Run: headless pygame with SDL's dummy video driver; simulated clock (each Clock.tick advances the game by its frame time, no real sleeping); random seed 0; keys injected as events and as key.get_pressed() state; no mouse input.
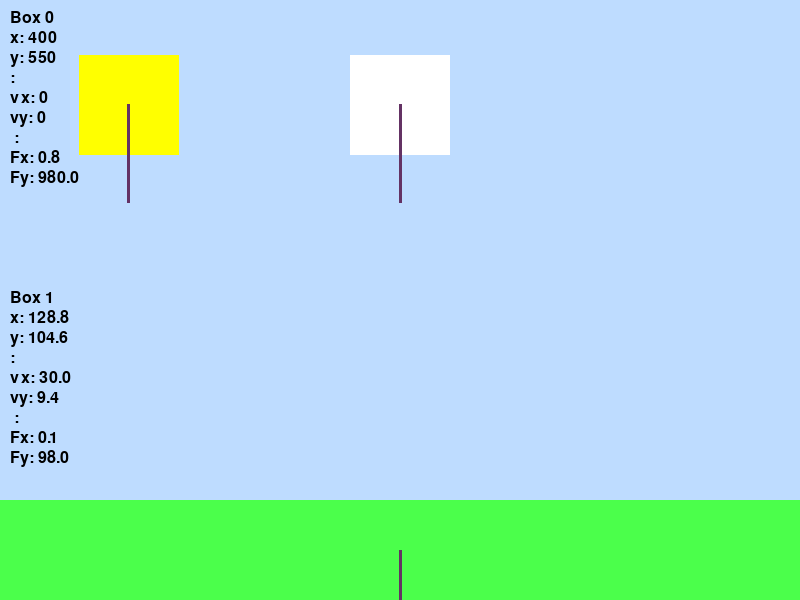
Frame 1 of 4 · flips 1–60 · no input
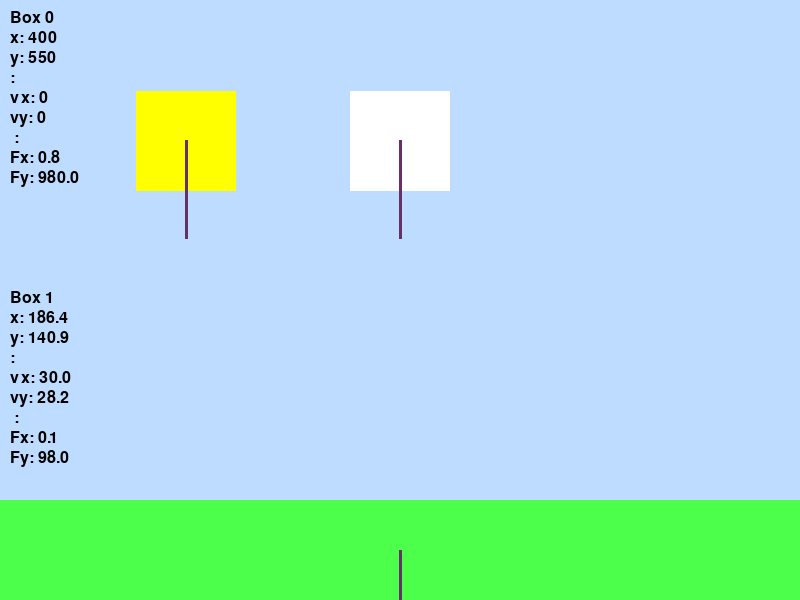
Frame 2 of 4 · flips 61–180 · tapped SPACE, RETURN · held RIGHT (→), D
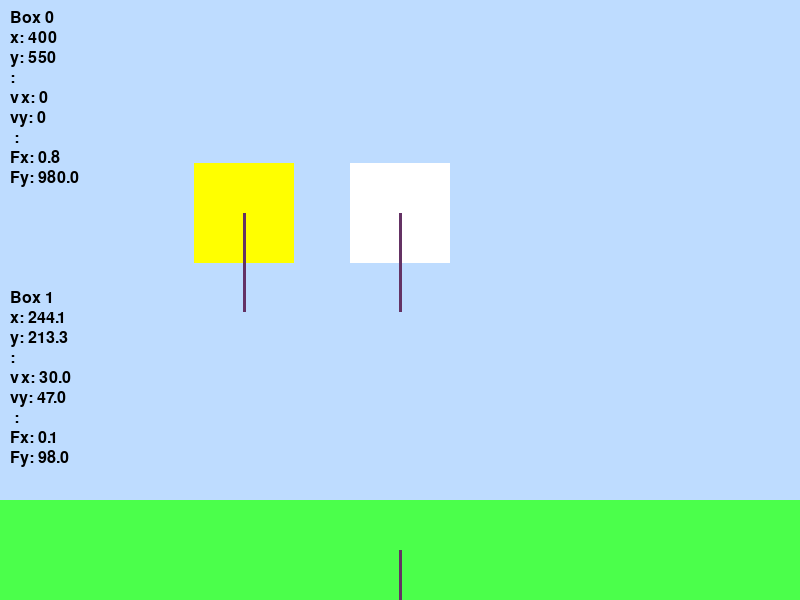
Frame 3 of 4 · flips 181–300 · held DOWN (↓), S
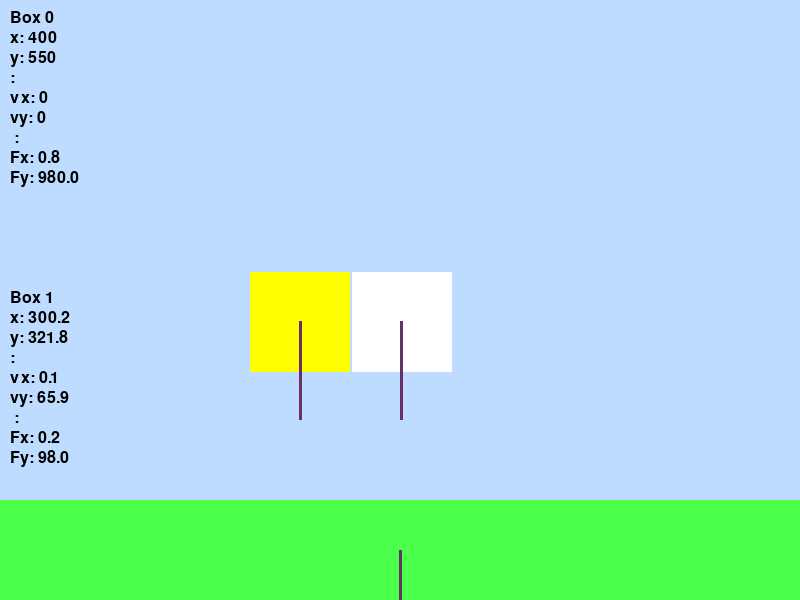
Frame 4 of 4 · flips 301–420 · held LEFT (←), A, UP (↑), W

The pygame program that drew these frames:

import pygame
import math


# --------- INITIALIZATION ---------
pygame.init()
font = pygame.font.SysFont(None, 24)
screen = pygame.display.set_mode((800,600))
clock = pygame.time.Clock()
running = True

# ------------ CONSTANT ----------
ground_friction = 2
gravity = 9.8

# ------------ CLASS ------------

class box:
    def __init__(self,mass,x,y,size,vx,vy,color,static):
        self.mass = mass
        self.x = x
        self.y = y
        self.size = size
        self.width, self.height = self.size
        self.vx = vx
        self.vy = vy

        self.ax = 0
        self.ay = 0

        self.color = color
        self.default_color = color


        self.on_ground = False
        self.prev_on_ground = False

        self.static = static

        self.Fx_var = []
        self.Fy_var = []
        self.Fx_total = 0
        self.Fy_total = 0


    def physic(self):
        if not self.static:
            self.ax = self.Fx_total / self.mass
            self.ay = self.Fy_total / self.mass

            self.vx += self.ax * dt
            self.vy += self.ay * dt

            self.x += self.vx * dt
            self.y += self.vy * dt

    def add_force(self,force,degree):

        self.Fx_total += force * math.cos(degree)
        self.Fy_total += force * math.sin(degree)

    def remove_force(self,force,degree):

        self.Fx_total -= force * math.cos(degree)
        self.Fy_total -= force * math.sin(degree)

    def draw(self):
        box = pygame.Rect(0, 0, self.width, self.height)
        box.center = (self.x, self.y)
        pygame.draw.rect(screen, self.color, box)

        pygame.draw.line(screen,
                (150,200,150),
                (self.x,self.y),
                (self.x + self.Fx_total ,self.y),
                3
                )

        pygame.draw.line(screen,
                (100,50,100),
                (self.x,self.y),
                (self.x, self.y  + self.Fy_total),
                3
                )
        
    def x_collision(self,other):
        distance = abs(self.x - other.x)
        if distance < self.width/2 + other.width/2:
            return True
        else:
            return False
        
    def y_collision(self,other):
        distance_y = abs(self.y - other.y)

        if distance_y < self.height/2 + other.height/2:
            return True
        else:
            return False

# ----------- FUNCTION ------------
def draw_text(text, x, y):
    surface = font.render(text, True, (0, 0, 0))
    screen.blit(surface, (x, y))


# ------------ OBJECT -----------
boxes = [
    box(100,400,550,(800,100),0,0,(75,255,75),True),
    box(10,100,100,(100,100),30,0,(255,255,0),False),
    box(10,400,100,(100,100),0,0,(255,255,255),False)
]

#add initial force
for box in boxes:
    box.add_force(gravity * box.mass,3.14/2
    )

# ------------ RUN -------------
while running:
    for event in pygame.event.get():
        if event.type == pygame.QUIT:
            running = False

    screen.fill((190,220,255))
    dt = clock.tick(60) / 1000  # 0.0167 s

    for box in boxes:       
        box.physic()

    
    for i in range(len(boxes)):
        for j in range(i + 1, len(boxes)):
            
            box1 = boxes[i]
            box2 = boxes[j]

            if box1.x_collision(box2) and box1.y_collision(box2):

                distance_x = abs(box1.x - box2.x)
                distance_y = abs(box1.y - box2.y)

                overlap_x = box1.width/2 + box2.width/2 - distance_x
                overlap_y = box1.height/2 + box2.height/2 - distance_y

                if overlap_x < overlap_y: # overlapping ---> contact
                    #x axis
                    vx_relative = box1.vx - box2.vx
                    if abs(vx_relative) > 0:
                        if box1.vx > 0:
                            box1.x -= overlap_x + overlap_x/100
                        else:
                            box1.x += overlap_x + overlap_x/100
                    
                    J = -((1 + 1)*(box2.vx - box1.vx)) / ((1/box1.mass)+(1/box2.mass)) 
                    if not box1.static:
                        box1.vx = box1.vx - J/box1.mass 
                        box1.add_force(box2.Fx_total,0)

                    if not box2.static:
                        box2.vx = box2.vx + J/box2.mass
                        box2.add_force(box1.Fx_total,0)


                    

                else:
                    #y axis
                    vy_relative = box1.vy - box2.vy
                    if abs(vy_relative) < 1:
                        if box1.vy > 0: 
                            box1.y -= overlap_y + overlap_y/100
                        else:
                            box1.y += overlap_y + overlap_y/100

                    J = -((1 + 1)*(box2.vy - box1.vy)) / ((1/box1.mass)+(1/box2.mass)) 
                    if not box1.static: 
                        box1.vy = box1.vy - J/box1.mass
                        
                    if not box2.static:
                        box2.vy = box2.vy + J/box2.mass
                




    # ------ TEXTS ---------
    y_offset = 10
    for i, box in enumerate(boxes):

        values = {
            "x": box.x,
            "y": box.y,
            "":"",
            "vx": box.vx,
            "vy": box.vy,
            " ":"",
            "Fx": box.Fx_total,
            "Fy": box.Fy_total
        }

        draw_text(f"Box {i}", 10, y_offset)
        y_offset += 20 #title

        for name, value in values.items():
            if isinstance(value, (bool, str, int)) == True:
                draw_text(f"{name}: {value}", 10, y_offset)
            elif isinstance(value, float):
                draw_text(f"{name}: {value:.1f}", 10, y_offset)
                
            y_offset += 20

        y_offset += 100 #gap


    for box in boxes:
        box.draw()
        box.color = box.default_color

    
    pygame.display.flip()

# ----------- QUIT -----------
pygame.quit()
